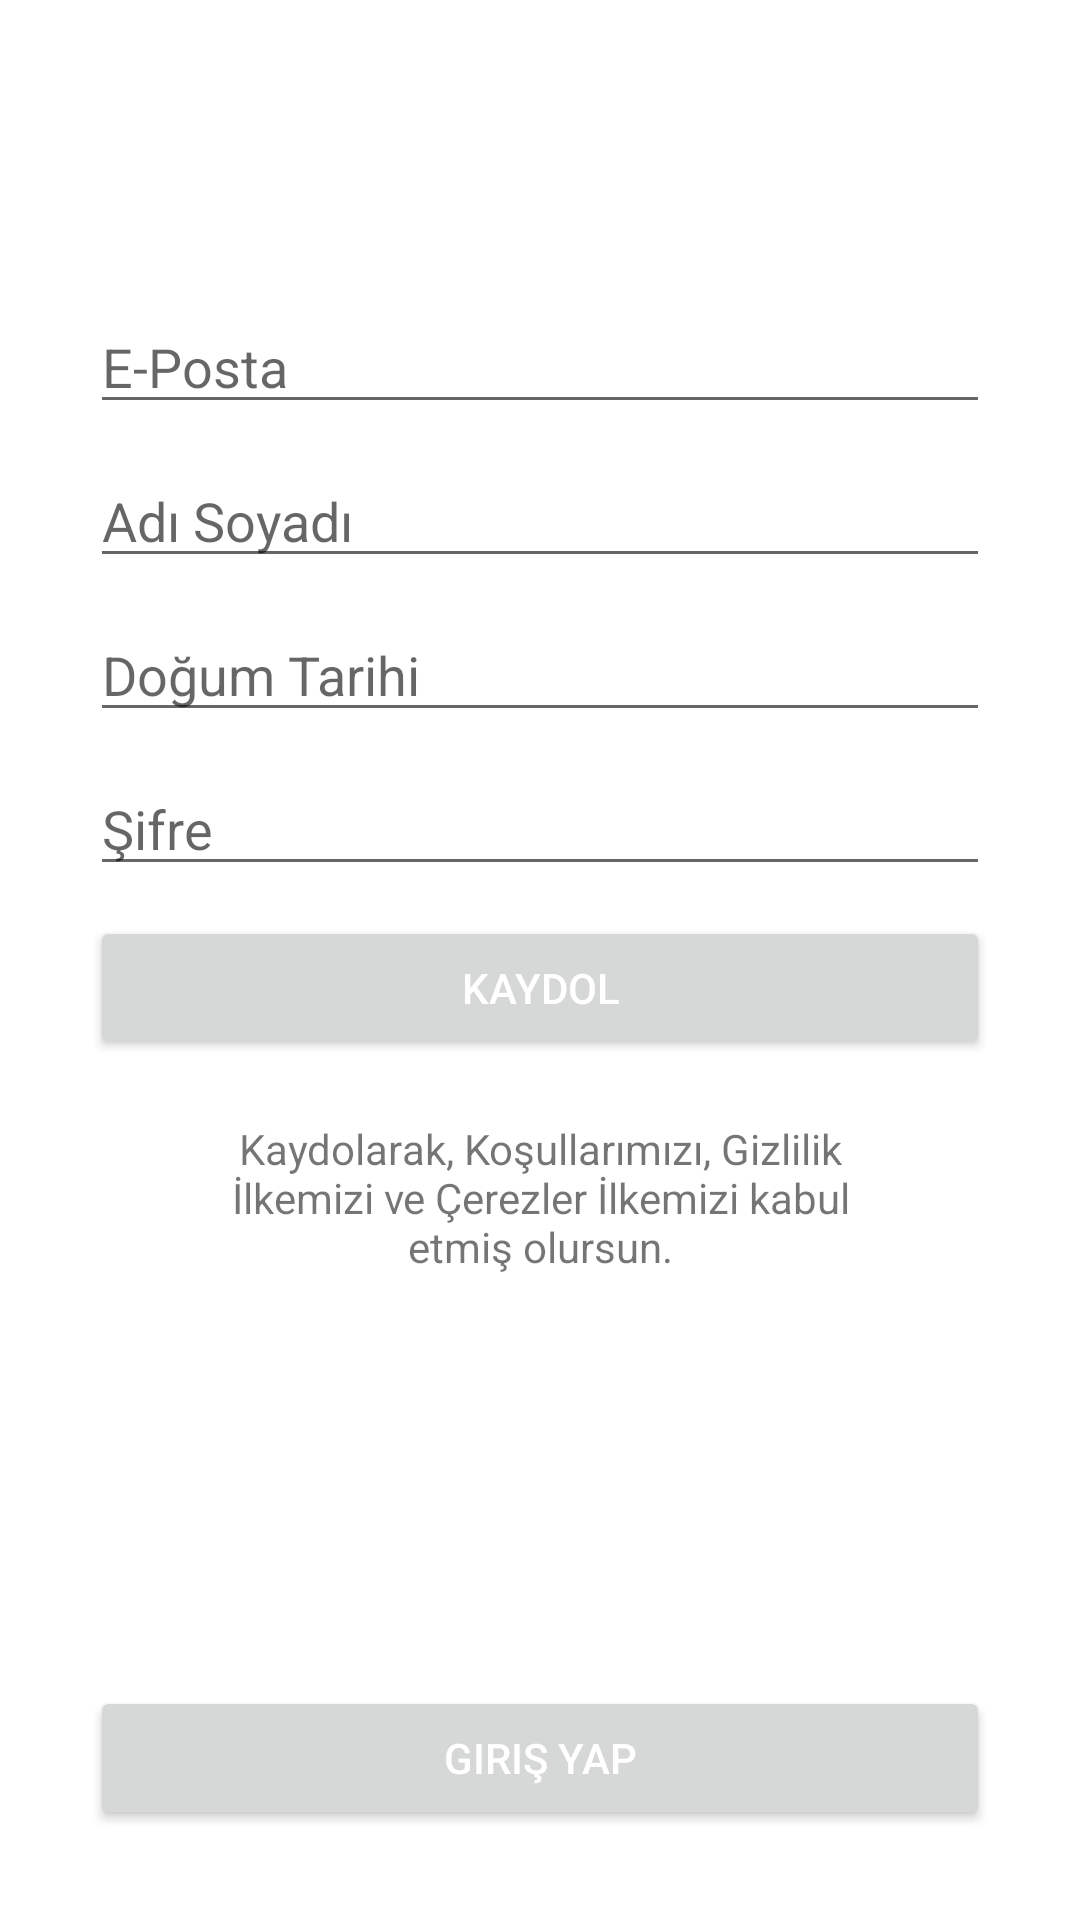

Here is an Android app screen rendered from its layout file. Give the layout XML and the strings, colors and styles it references.
<!-- AndroidManifest.xml: application theme Theme.IMEIGuard -->
<!-- res/layout/fragment_register.xml -->
<?xml version="1.0" encoding="utf-8"?>
<androidx.constraintlayout.widget.ConstraintLayout xmlns:android="http://schemas.android.com/apk/res/android"
    xmlns:tools="http://schemas.android.com/tools"
    android:id="@+id/mainLayout"
    android:layout_width="match_parent"
    android:layout_height="match_parent"
    xmlns:app="http://schemas.android.com/apk/res-auto"
    tools:context=".RegisterFragment">


    <Button
        android:id="@+id/registerButton"
        android:layout_width="match_parent"
        android:layout_height="wrap_content"
        android:layout_marginStart="30dp"
        android:layout_marginTop="10dp"
        android:layout_marginEnd="30dp"
        android:text="Kaydol"
        android:textColor="@color/white"
        app:layout_constraintEnd_toEndOf="parent"
        app:layout_constraintHorizontal_bias="0.0"
        app:layout_constraintStart_toStartOf="parent"
        app:layout_constraintTop_toBottomOf="@+id/textPassword" />

    <EditText
        android:id="@+id/TextEmailAddress"
        android:layout_width="match_parent"
        android:layout_height="wrap_content"
        android:layout_marginStart="30dp"
        android:layout_marginTop="100dp"
        android:layout_marginEnd="30dp"
        android:ems="10"
        android:hint="E-Posta"
        android:inputType="textEmailAddress"
        app:layout_constraintEnd_toEndOf="parent"
        app:layout_constraintHorizontal_bias="1.0"
        app:layout_constraintStart_toStartOf="parent"
        app:layout_constraintTop_toTopOf="parent" />

    <TextView
        android:id="@+id/textView"
        android:layout_width="match_parent"
        android:layout_height="wrap_content"
        android:layout_marginStart="70dp"
        android:layout_marginTop="20dp"
        android:layout_marginEnd="70dp"
        android:gravity="center"
        android:text="Kaydolarak, Koşullarımızı, Gizlilik İlkemizi ve Çerezler İlkemizi kabul etmiş olursun."
        app:layout_constraintEnd_toEndOf="parent"
        app:layout_constraintStart_toStartOf="parent"
        app:layout_constraintTop_toBottomOf="@+id/registerButton" />

    <EditText
        android:id="@+id/textPassword"
        android:layout_width="match_parent"
        android:layout_height="wrap_content"
        android:layout_marginStart="30dp"
        android:layout_marginTop="10dp"
        android:layout_marginEnd="30dp"
        android:ems="10"
        android:hint="Şifre"
        android:inputType="textPassword"
        app:layout_constraintEnd_toEndOf="parent"
        app:layout_constraintHorizontal_bias="0.0"
        app:layout_constraintStart_toStartOf="parent"
        app:layout_constraintTop_toBottomOf="@+id/textDate" />

    <Button
        android:id="@+id/loginButton"
        android:layout_width="match_parent"
        android:layout_height="wrap_content"
        android:layout_marginStart="30dp"
        android:layout_marginEnd="30dp"
        android:layout_marginBottom="30dp"
        android:text="Giriş yap"
        android:textColor="@color/white"
        app:layout_constraintBottom_toBottomOf="parent"
        app:layout_constraintEnd_toEndOf="parent"
        app:layout_constraintStart_toStartOf="parent" />

    <EditText
        android:id="@+id/textNameSurname"
        android:layout_width="match_parent"
        android:layout_height="wrap_content"
        android:layout_marginTop="10dp"
        android:ems="10"
        android:layout_marginEnd="30dp"
        android:layout_marginStart="30dp"
        android:hint="Adı Soyadı"
        android:inputType="text"
        app:layout_constraintEnd_toEndOf="parent"
        app:layout_constraintStart_toStartOf="parent"
        app:layout_constraintTop_toBottomOf="@+id/TextEmailAddress" />

    <EditText
        android:id="@+id/textDate"
        android:layout_width="match_parent"
        android:layout_height="wrap_content"
        android:layout_marginTop="10dp"
        android:ems="10"
        android:layout_marginEnd="30dp"
        android:layout_marginStart="30dp"
        android:hint="Doğum Tarihi"
        android:inputType="date"
        app:layout_constraintEnd_toEndOf="parent"
        app:layout_constraintStart_toStartOf="parent"
        app:layout_constraintTop_toBottomOf="@+id/textNameSurname" />

</androidx.constraintlayout.widget.ConstraintLayout>
<!-- resources referenced by this layout -->
<resources>
  <color name="white">#FFFFFFFF</color>
  <style name="Theme.IMEIGuard" parent="Base.Theme.IMEIGuard" />
  <style name="Base.Theme.IMEIGuard" parent="Theme.MaterialComponents.Light.DarkActionBar">
          
          
          <item name="colorPrimary">#3B77AC</item>
          <item name="colorPrimaryVariant">#3B77AC</item>
          <item name="colorOnPrimary">#3B77AC</item>
  
          <item name="android:statusBarColor" tools:tagretApi="l">?attr/colorPrimaryVariant</item>
      </style>
</resources>
